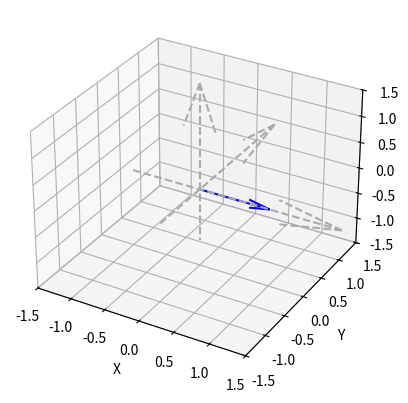
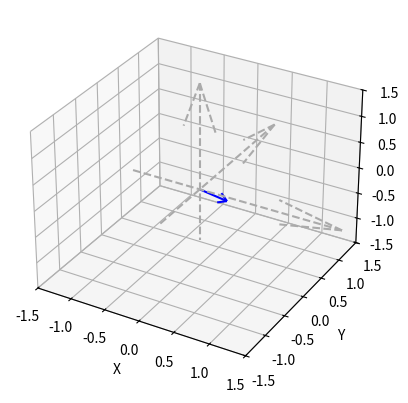
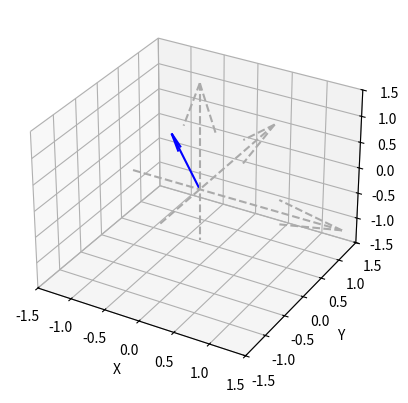
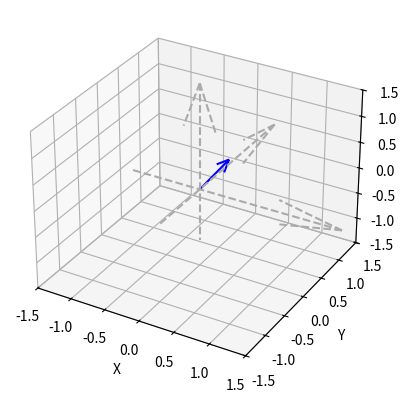
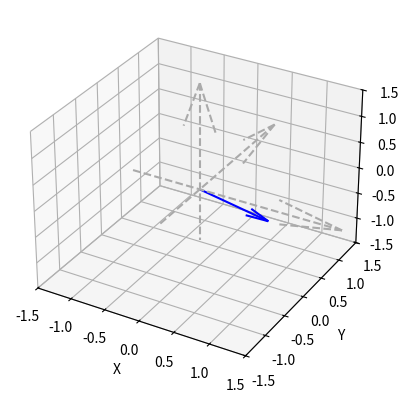
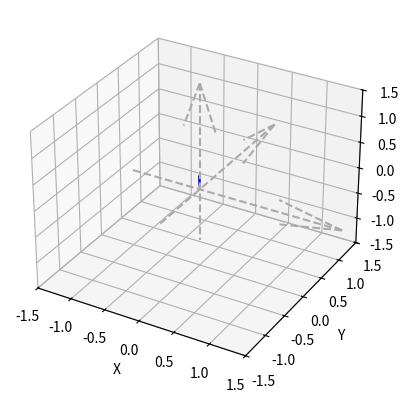
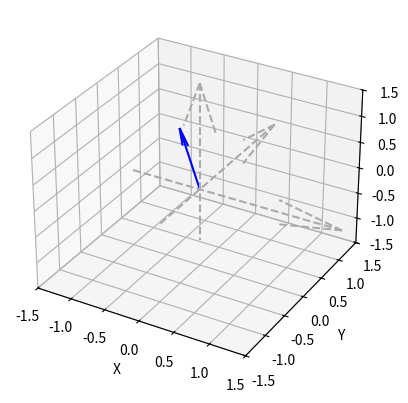
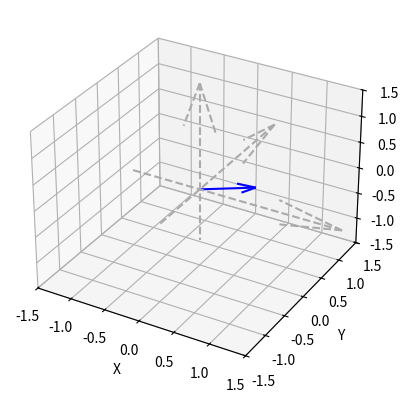
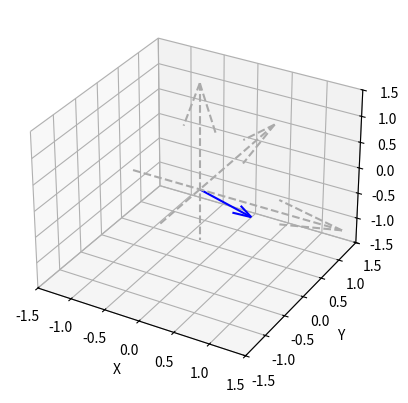
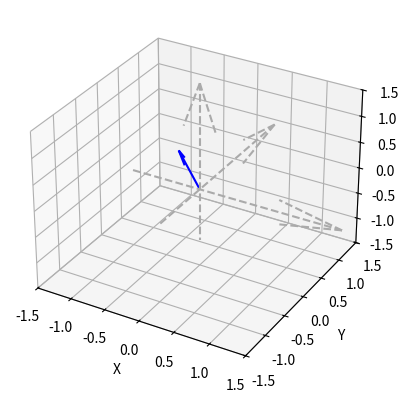

Write the Python code that produced these figures, in order.
import numpy as np
import math as m
import matplotlib.pyplot as plt

from mpl_toolkits.mplot3d import Axes3D

# Defining the three elementary rotations
def Rx(theta):
    return np.matrix([[1, 0           , 0            ],
                      [0, m.cos(theta), -m.sin(theta)],
                      [0, m.sin(theta), m.cos(theta) ]])

def Ry(theta):
    return np.matrix([[m.cos(theta),  0, m.sin(theta)],
                      [0,             1, 0           ],
                      [-m.sin(theta), 0, m.cos(theta)]])

def Rz(theta):
    return np.matrix([[m.cos(theta), -m.sin(theta), 0],
                      [m.sin(theta), m.cos(theta) , 0],
                      [0           , 0            , 1]])

# The triplet of the angles used in these elementary
# rotations are the Euler angles and are normally indicated (φ, θ, ψ).

# Example: We choose three euler angles and then we multiply the elementary
# rotation matrices R ZYZ.
phi = m.pi/2
theta = m.pi/4
psi = m.pi/2
#print("phi = ", phi)
#print("theta = ", theta)
#print("psi = ", psi)

R = Rz(psi) * Ry(theta) * Rx(phi)
#print(np.round(R, decimals=2))

v1 = np.array([[1],[0],[0]])
v2 = R*v1
v3 = R*v2

print("Before rotation: ", v1)
print("After rotation: ", np.round(v2, decimals=2))

# fig = plt.figure()
# ax = fig.add_subplot(111, projection='3d')
# # Cartesian axes
# ax.quiver(-1, 0, 0, 3, 0, 0, color='#aaaaaa',linestyle='dashed')
# ax.quiver(0, -1, 0, 0,3, 0, color='#aaaaaa',linestyle='dashed')
# ax.quiver(0, 0, -1, 0, 0, 3, color='#aaaaaa',linestyle='dashed')
#
# ax.set_xlim([-1.5, 1.5])
# ax.set_ylim([-1.5, 1.5])
# ax.set_zlim([-1.5, 1.5])
#
# ##labelling the axes
# ax.set_xlabel('X')
# ax.set_ylabel('Y')
# ax.set_zlabel('Z')

for i in range(0,10):
    fig = plt.figure()
    ax = fig.add_subplot(111, projection='3d')
    # Cartesian axes
    ax.quiver(-1, 0, 0, 3, 0, 0, color='#aaaaaa',linestyle='dashed')
    ax.quiver(0, -1, 0, 0,3, 0, color='#aaaaaa',linestyle='dashed')
    ax.quiver(0, 0, -1, 0, 0, 3, color='#aaaaaa',linestyle='dashed')

    ax.set_xlim([-1.5, 1.5])
    ax.set_ylim([-1.5, 1.5])
    ax.set_zlim([-1.5, 1.5])

    ##labelling the axes
    ax.set_xlabel('X')
    ax.set_ylabel('Y')
    ax.set_zlabel('Z')
    # Vector before rotation
    ax.quiver(0, 0, 0, v1[[0]], v1[[1]], v1[[2]], color='b')
    v1 = R*v1
    #fig.canvas.draw()

    plt.show()

# Vector after rotation
#ax.quiver(0, 0, 0, v2[[0]], v2[[1]], v2[[2]], color='r')

#ax.quiver(0, 0, 0, v3[[0]], v3[[1]], v3[[2]], color='g')
